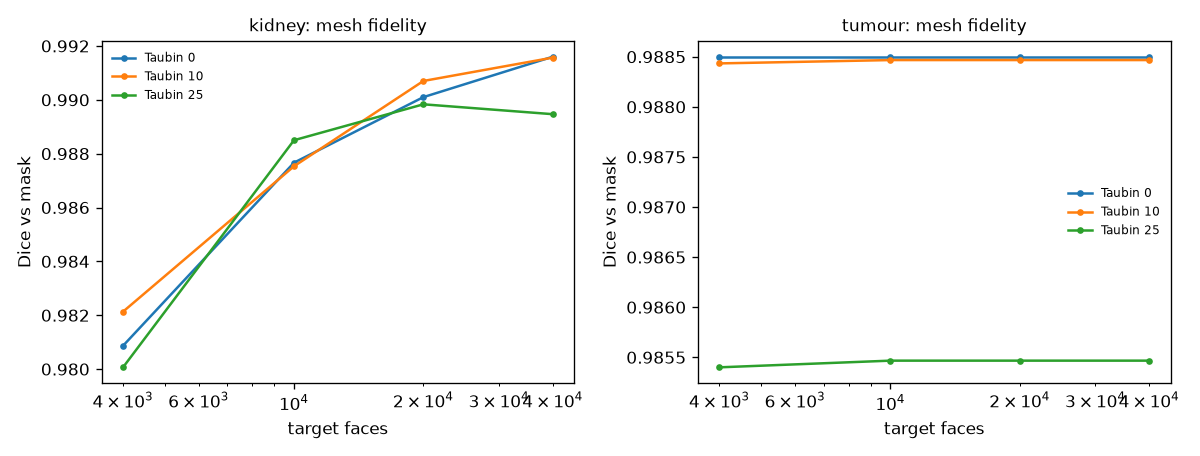

The data file committed next to this chart (first rows):
case_id, structure, taubin_iter, target_faces, faces, dice, hd95_mm, assd_mm, volume_error_pct, seconds
case_00002, kidney, 0, 4000, 4000, 0.9845, 1.0, 0.469, 0.44, 5.16
case_00002, kidney, 0, 10000, 10000, 0.9899, 0.939, 0.312, 0.78, 5.22
case_00002, kidney, 0, 20000, 20000, 0.9929, 1.0, 0.279, 0.88, 5.97
case_00002, kidney, 0, 40000, 40000, 0.9918, 2.0, 0.356, 1.17, 6.66
case_00002, kidney, 10, 4000, 4000, 0.986, 1.0, 0.393, 0.55, 6.61
case_00002, kidney, 10, 10000, 10000, 0.9908, 1.0, 0.35, 0.54, 7.19
case_00002, kidney, 10, 20000, 20000, 0.9947, 0.939, 0.202, 0.75, 7.9
case_00002, kidney, 10, 40000, 40000, 0.9958, 0.939, 0.157, 0.69, 7.65
case_00002, kidney, 25, 4000, 4000, 0.9816, 5.085, 0.8, -0.38, 7.14
case_00002, kidney, 25, 10000, 10000, 0.9917, 0.939, 0.269, 0.72, 7.34
case_00002, kidney, 25, 20000, 20000, 0.9931, 0.939, 0.246, 0.75, 7.46
case_00002, kidney, 25, 40000, 40000, 0.9882, 6.381, 0.81, -0.39, 8.19
case_00002, tumour, 0, 4000, 4000, 0.9928, 0.939, 0.142, 1.45, 2.64
case_00002, tumour, 0, 10000, 10000, 0.9928, 0.939, 0.142, 1.45, 2.9
case_00002, tumour, 0, 20000, 19876, 0.9928, 0.939, 0.142, 1.45, 1.73
case_00002, tumour, 0, 40000, 19876, 0.9928, 0.939, 0.142, 1.45, 2.53
case_00002, tumour, 10, 4000, 4000, 0.9926, 0.939, 0.145, 1.46, 1.8
case_00002, tumour, 10, 10000, 10000, 0.9928, 0.939, 0.142, 1.45, 3.63
case_00002, tumour, 10, 20000, 19876, 0.9928, 0.939, 0.142, 1.44, 2.7
case_00002, tumour, 10, 40000, 19876, 0.9928, 0.939, 0.142, 1.44, 3.48
case_00002, tumour, 25, 4000, 4000, 0.9896, 0.939, 0.175, 1.4, 2.54
case_00002, tumour, 25, 10000, 10000, 0.9897, 0.939, 0.174, 1.4, 3.43
case_00002, tumour, 25, 20000, 19876, 0.9897, 0.939, 0.174, 1.38, 1.79
case_00002, tumour, 25, 40000, 19876, 0.9897, 0.939, 0.174, 1.38, 2.64
case_00003, kidney, 0, 4000, 4000, 0.9879, 0.855, 0.261, 0.32, 4.11
case_00003, kidney, 0, 10000, 10000, 0.9924, 0.855, 0.218, 0.36, 4.25
case_00003, kidney, 0, 20000, 20000, 0.9953, 0.855, 0.201, 0.28, 5.09
case_00003, kidney, 0, 40000, 40000, 0.9963, 0.855, 0.132, 0.75, 5.46
case_00003, kidney, 10, 4000, 4000, 0.9867, 1.316, 0.396, 0.39, 5.32
case_00003, kidney, 10, 10000, 10000, 0.9915, 2.618, 0.442, -0.16, 5.87
case_00003, kidney, 10, 20000, 20000, 0.9963, 0.855, 0.111, 0.56, 6.3
case_00003, kidney, 10, 40000, 40000, 0.9973, 0.855, 0.085, 0.5, 6.28
case_00003, kidney, 25, 4000, 4000, 0.9861, 3.954, 0.65, -0.28, 6.08
case_00003, kidney, 25, 10000, 10000, 0.9932, 0.855, 0.228, 0.23, 6.26
case_00003, kidney, 25, 20000, 20000, 0.9957, 0.855, 0.116, 0.47, 6.1
case_00003, kidney, 25, 40000, 40000, 0.996, 0.855, 0.109, 0.46, 6.5
case_00003, tumour, 0, 4000, 4000, 0.986, 1.0, 0.169, 2.84, 2.29
case_00003, tumour, 0, 10000, 10000, 0.986, 1.0, 0.169, 2.84, 2.3
case_00003, tumour, 0, 20000, 10648, 0.986, 1.0, 0.169, 2.84, 2.34
case_00003, tumour, 0, 40000, 10648, 0.986, 1.0, 0.169, 2.84, 2.38
case_00003, tumour, 10, 4000, 4000, 0.986, 1.0, 0.169, 2.84, 2.49
case_00003, tumour, 10, 10000, 10000, 0.9859, 1.0, 0.169, 2.84, 2.45
case_00003, tumour, 10, 20000, 10648, 0.9859, 1.0, 0.169, 2.84, 3.34
case_00003, tumour, 10, 40000, 10648, 0.9859, 1.0, 0.169, 2.84, 2.34
case_00003, tumour, 25, 4000, 4000, 0.9819, 1.0, 0.193, 2.66, 2.42
case_00003, tumour, 25, 10000, 10000, 0.9821, 1.0, 0.192, 2.68, 2.38
case_00003, tumour, 25, 20000, 10648, 0.9821, 1.0, 0.192, 2.68, 1.58
case_00003, tumour, 25, 40000, 10648, 0.9821, 1.0, 0.192, 2.68, 2.23
case_00006, kidney, 0, 4000, 4000, 0.9702, 2.969, 0.483, 2.85, 1.44
case_00006, kidney, 0, 10000, 10000, 0.9807, 2.227, 0.33, 2.89, 1.71
case_00006, kidney, 0, 20000, 20000, 0.9821, 2.347, 0.339, 3.55, 2.22
case_00006, kidney, 0, 40000, 40000, 0.9867, 1.66, 0.269, 2.7, 1.92
case_00006, kidney, 10, 4000, 4000, 0.9737, 2.676, 0.438, 2.81, 1.81
case_00006, kidney, 10, 10000, 9998, 0.9803, 2.347, 0.368, 3.22, 2.1
case_00006, kidney, 10, 20000, 20000, 0.9811, 2.676, 0.383, 3.66, 2.53
case_00006, kidney, 10, 40000, 40000, 0.9816, 2.676, 0.386, 2.81, 2.58
case_00006, kidney, 25, 4000, 4000, 0.9725, 3.0, 0.488, 3.43, 2.4
case_00006, kidney, 25, 10000, 10000, 0.9806, 2.347, 0.363, 3.03, 1.95
case_00006, kidney, 25, 20000, 20000, 0.9807, 2.347, 0.373, 3.35, 2.54
case_00006, kidney, 25, 40000, 40000, 0.9842, 2.099, 0.309, 2.71, 2.74
... 12 more rows
